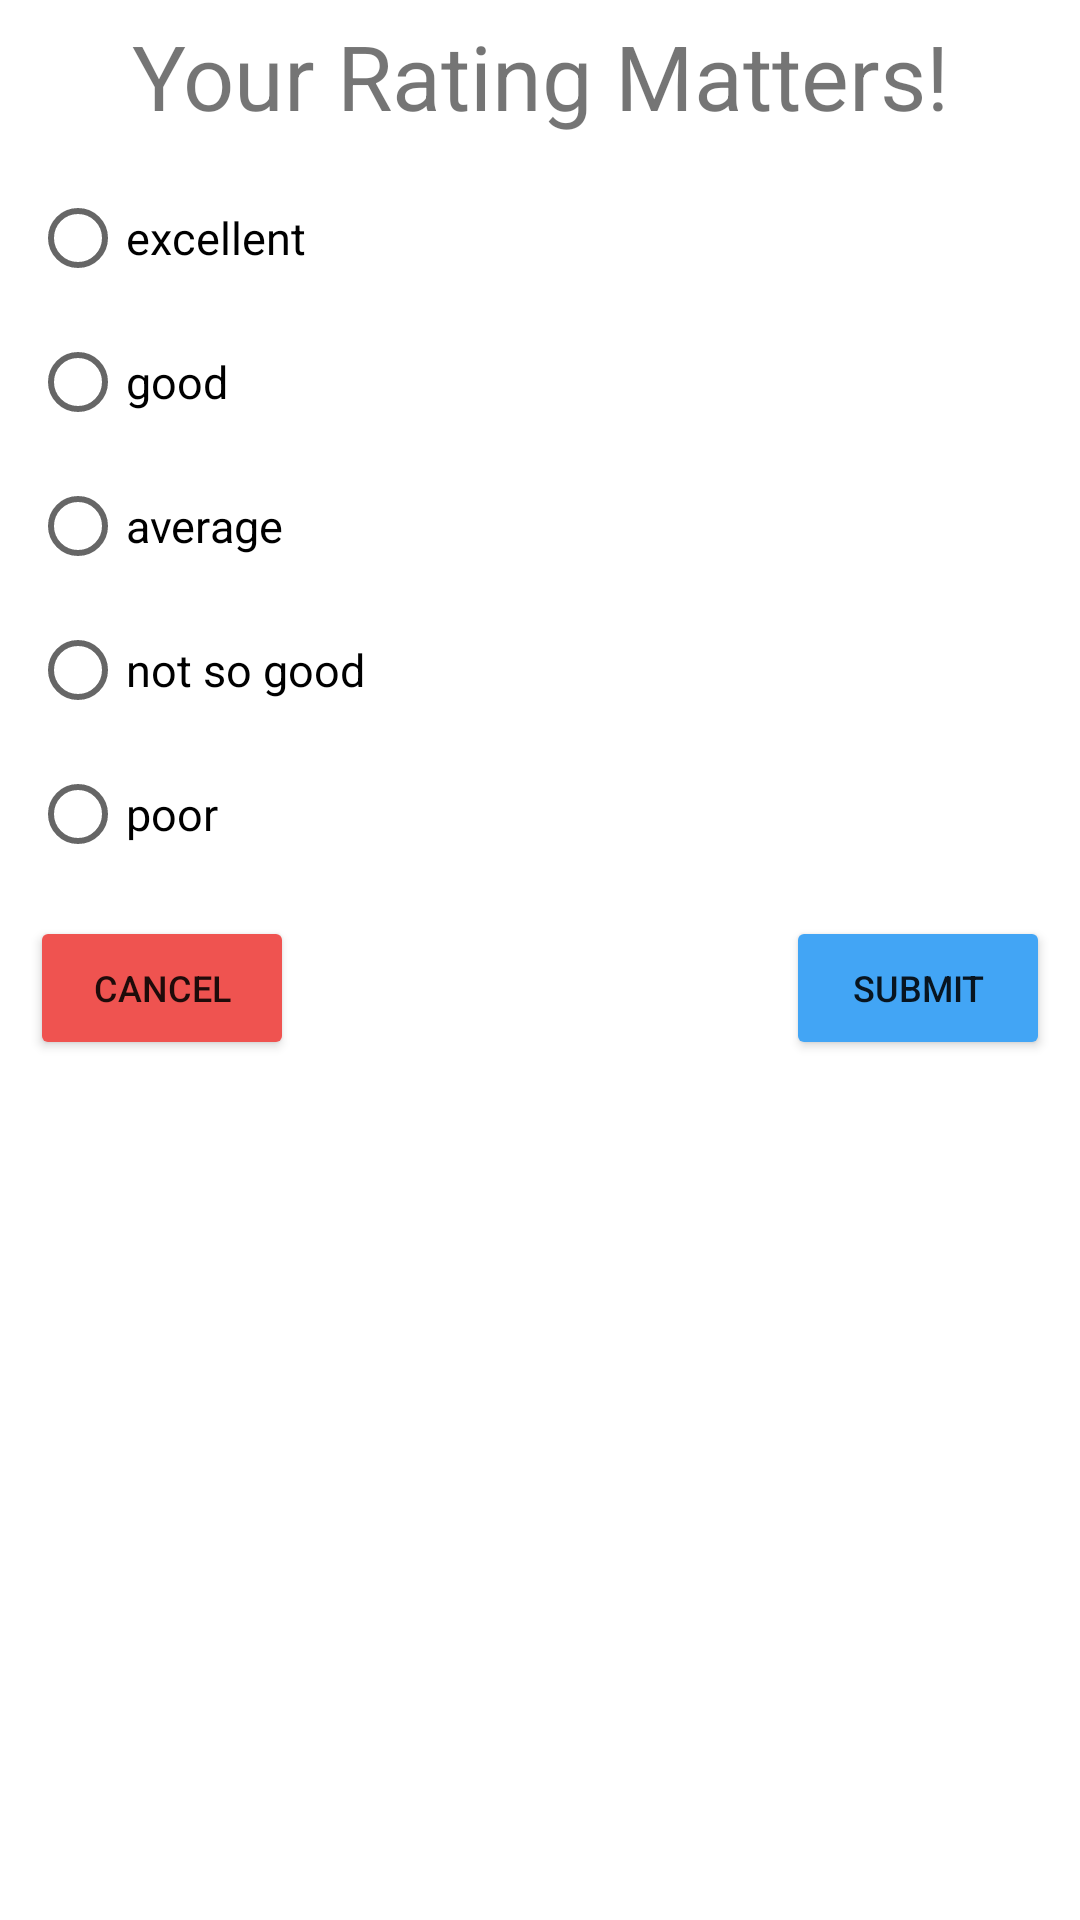

Write the Android layout XML for this screen, with the resource values it uses.
<!-- AndroidManifest.xml: application theme Theme.PopupFragmentkt -->
<!-- res/layout/fragment.xml -->
<?xml version="1.0" encoding="utf-8"?>
<androidx.constraintlayout.widget.ConstraintLayout xmlns:android="http://schemas.android.com/apk/res/android"
    xmlns:app="http://schemas.android.com/apk/res-auto"
    xmlns:tools="http://schemas.android.com/tools"
    android:layout_width="match_parent"
    android:layout_height="match_parent">

    <TextView
        android:layout_width="wrap_content"
        android:layout_height="wrap_content"
        android:gravity="center_horizontal"
        android:text="Your Rating Matters!"
        android:textSize="30dp"
        android:layout_marginTop="5dp"
        app:layout_constraintEnd_toEndOf="parent"
        app:layout_constraintHorizontal_bias="0.5"
        app:layout_constraintStart_toStartOf="parent"
        app:layout_constraintTop_toTopOf="parent"
        android:id="@+id/text"/>
    <RadioGroup
        android:layout_width="match_parent"
        android:layout_height="wrap_content"
        android:id="@+id/radiogroup"
        android:backgroundTint="@color/offwhite"
        android:layout_marginTop="10dp"
        app:layout_constraintTop_toBottomOf="@+id/text">
        <RadioButton
            android:layout_width="wrap_content"
            android:layout_height="wrap_content"
            android:id="@+id/excellent"
            android:text="excellent"
            android:textSize="15dp"
            android:layout_marginLeft="10dp"
            />
        <RadioButton
            android:layout_width="wrap_content"
            android:layout_height="wrap_content"
            android:id="@+id/good"
            android:text="good"
            android:textSize="15dp"
            android:layout_marginLeft="10dp"
            />
        <RadioButton
            android:layout_width="wrap_content"
            android:layout_height="wrap_content"
            android:id="@+id/average"
            android:text="average"
            android:textSize="15dp"
            android:layout_marginLeft="10dp"
            />
        <RadioButton
            android:layout_width="wrap_content"
            android:layout_height="wrap_content"
            android:id="@+id/notsogood"
            android:text="not so good"
            android:textSize="15dp"
            android:layout_marginLeft="10dp"
            />
        <RadioButton
            android:layout_width="wrap_content"
            android:layout_height="wrap_content"
            android:id="@+id/poor"
            android:text="poor"
            android:textSize="15dp"
            android:layout_marginLeft="10dp"
            />
    </RadioGroup>
    <Button
        android:layout_width="wrap_content"
        android:layout_height="wrap_content"
        android:text="cancel"
        android:textSize="12dp"
        app:layout_constraintTop_toBottomOf="@id/radiogroup"
        android:layout_margin="10dp"
        android:backgroundTint="#EF5350"
        android:id="@+id/cancel"
        app:layout_constraintStart_toStartOf="parent"
        />
    <Button
        android:layout_width="wrap_content"
        android:layout_height="wrap_content"
        android:text="submit"
        android:id="@+id/submit"
        android:textSize="12dp"
        android:backgroundTint="#42A5F5"
        app:layout_constraintTop_toBottomOf="@id/radiogroup"
        android:layout_margin="10dp"
        app:layout_constraintEnd_toEndOf="parent"
        />
</androidx.constraintlayout.widget.ConstraintLayout>
<!-- resources referenced by this layout -->
<resources>
  <color name="offwhite">#BFBFBF</color>
  <style name="Theme.PopupFragmentkt" parent="Theme.MaterialComponents.DayNight.DarkActionBar">
          
          <item name="colorPrimary">@color/purple_500</item>
          <item name="colorPrimaryVariant">@color/purple_700</item>
          <item name="colorOnPrimary">@color/white</item>
          
          <item name="colorSecondary">@color/teal_200</item>
          <item name="colorSecondaryVariant">@color/teal_700</item>
          <item name="colorOnSecondary">@color/black</item>
          
          <item name="android:statusBarColor" tools:targetApi="l">?attr/colorPrimaryVariant</item>
          
      </style>
  <color name="purple_500">#FF6200EE</color>
  <color name="purple_700">#FF3700B3</color>
  <color name="white">#FFFFFFFF</color>
  <color name="teal_200">#FF03DAC5</color>
  <color name="teal_700">#FF018786</color>
  <color name="black">#FF000000</color>
</resources>
